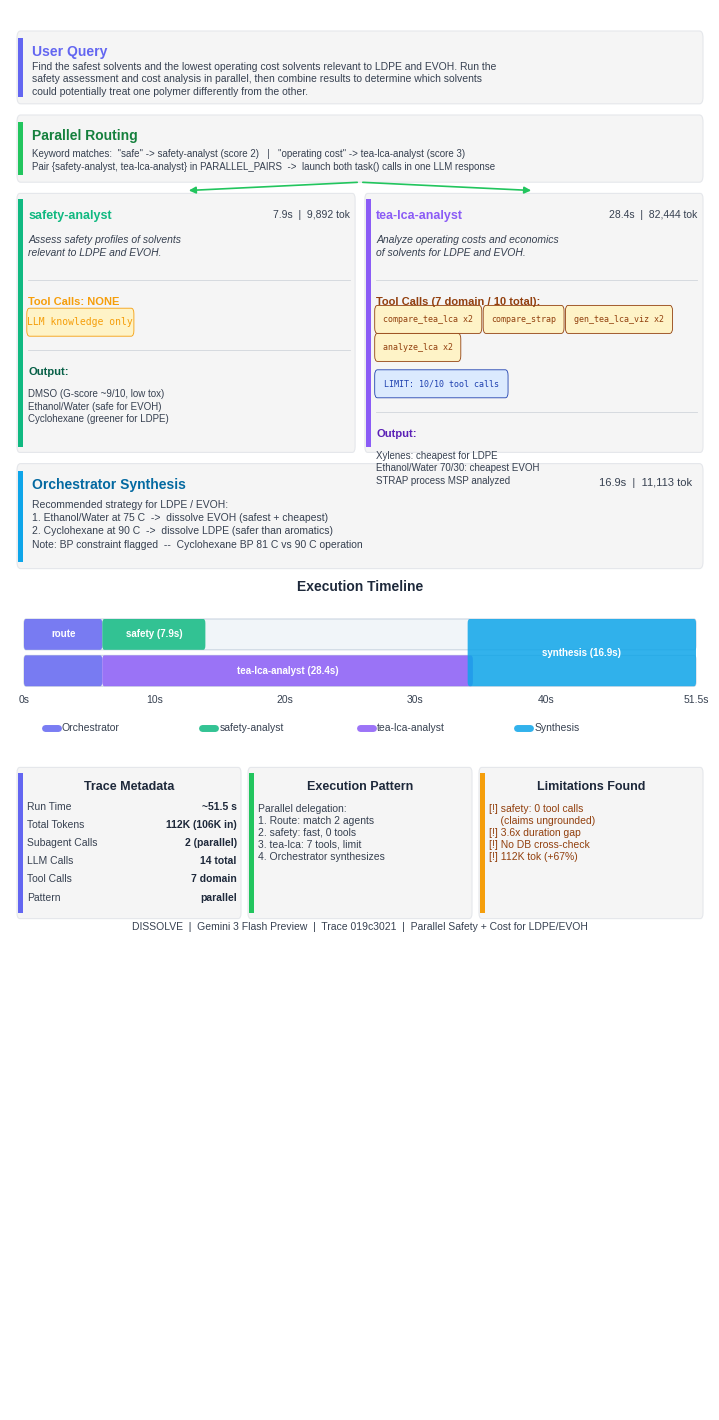

Python code for this plot: (Note: this script raises an exception after producing the figure.)
"""
Visualize DISSOLVE agent parallel-subagent trace (safety-analyst || tea-lca-analyst).
Parallel execution: safety assessment + cost analysis for LDPE/EVOH.
Stacked-card style matching architecture/visualize_chain_trace.py.

Trace ID: 019c3021-b123-70a2-bd02-45ac13f686fc
"""

import matplotlib
matplotlib.use("Agg")
matplotlib.rcParams["font.family"] = "sans-serif"
matplotlib.rcParams["font.sans-serif"] = [
    "Liberation Sans", "Arial", "DejaVu Sans",
]
import matplotlib.pyplot as plt
from matplotlib.patches import FancyBboxPatch, Rectangle
import textwrap
import os


# ── Color palette ────────────────────────────────────────────────────
C_BG         = "#FFFFFF"
C_BOX_BG     = "#F5F5F5"
C_BOX_BORDER = "#E5E7EB"

C_USER       = "#6366F1"   # Indigo — orchestrator / user
C_ROUTER     = "#22C55E"   # Green — routing
C_SAFETY     = "#10B981"   # Emerald — safety-analyst
C_TEA_LCA    = "#8B5CF6"   # Violet — tea-lca-analyst
C_SYNTH      = "#0EA5E9"   # Sky blue — synthesis
C_WARN       = "#F59E0B"   # Amber — warnings

C_TITLE      = "#1E293B"
C_BODY       = "#374151"
C_TOOL_BG    = "#FEF3C7"
C_TOOL_TEXT  = "#92400E"
C_GUARD_BG   = "#DBEAFE"
C_GUARD_TEXT = "#1E40AF"


# ── Layout constants ─────────────────────────────────────────────────
FIG_W  = 7.0
FIG_H  = 14.0            # inches — will use bbox_inches="tight"

# All y-coordinates are in axes fraction (0=bottom, 1=top).
# We use a descending y-cursor so items are placed top-to-bottom.

LEFT     = 0.010
RIGHT    = 0.990
WIDTH    = RIGHT - LEFT
MID      = (LEFT + RIGHT) / 2
PAD      = 0.015          # inner padding from box edges
ACCENT_W = 0.006
LINE_H   = 0.016          # height consumed by one line of text (fontsize 8)
LINE_S   = 0.013          # height consumed by one line of small text (fontsize 7)
PILL_H   = 0.020          # height consumed by one row of pills
GAP      = 0.008          # vertical gap between sections


# ── Helpers ──────────────────────────────────────────────────────────

def _box(ax, x, y_top, w, h, accent_color, radius=0.005):
    """Draw a rounded box with left accent bar. Returns y_bottom."""
    y_bot = y_top - h
    box = FancyBboxPatch(
        (x, y_bot), w, h,
        boxstyle=f"round,pad=0,rounding_size={radius}",
        facecolor=C_BOX_BG, edgecolor=C_BOX_BORDER, linewidth=0.8,
        transform=ax.transAxes, clip_on=False, zorder=2,
    )
    ax.add_patch(box)
    bar = Rectangle(
        (x + 0.002, y_bot + radius), ACCENT_W, h - 2 * radius,
        facecolor=accent_color, edgecolor="none",
        transform=ax.transAxes, clip_on=False, zorder=3,
    )
    ax.add_patch(bar)
    return y_bot


def _divider(ax, x1, x2, y, color="#D1D5DB", lw=0.6):
    ax.plot([x1, x2], [y, y], color=color, lw=lw,
            transform=ax.transAxes, zorder=3)


def _pill(ax, x, y_center, text, fg, bg, border, fs=6.5, mono=True):
    """Draw one pill and return its width."""
    tw = len(text) * (0.0075 if mono else 0.0065) + 0.014
    pill = FancyBboxPatch(
        (x, y_center - 0.008), tw, 0.016,
        boxstyle="round,pad=0.002,rounding_size=0.004",
        facecolor=bg, edgecolor=border, linewidth=0.6,
        transform=ax.transAxes, clip_on=False, zorder=4,
    )
    ax.add_patch(pill)
    ax.text(
        x + tw / 2, y_center, text,
        ha="center", va="center", fontsize=fs, color=fg,
        fontfamily="monospace" if mono else "sans-serif",
        transform=ax.transAxes, zorder=5,
    )
    return tw


def _pills_row(ax, x_start, y_center, labels, max_w, fg, bg, border, fs=6.5):
    """Draw a row of pills, wrapping to next row if needed. Returns rows used."""
    cx = x_start
    rows = 1
    for label in labels:
        tw = len(label) * 0.0075 + 0.014
        if cx + tw > x_start + max_w and cx > x_start:
            cx = x_start
            y_center -= PILL_H
            rows += 1
        _pill(ax, cx, y_center, label, fg, bg, border, fs)
        cx += tw + 0.006
    return rows


def _wrap(text, width=95):
    lines = text.split("\n")
    out = []
    for line in lines:
        out.extend(textwrap.wrap(line, width=width) if len(line) > width else [line])
    return "\n".join(out)


# ── Main figure ──────────────────────────────────────────────────────

def create_trace_figure():
    fig, ax = plt.subplots(1, 1, figsize=(FIG_W, FIG_H))
    ax.set_xlim(0, 1)
    ax.set_ylim(0, 1)
    ax.axis("off")
    ax.set_position([0, 0, 1, 1])
    fig.patch.set_facecolor(C_BG)

    # Descending y-cursor
    y = 0.985

    # ================================================================
    # 1. USER QUERY
    # ================================================================
    query = (
        "Find the safest solvents and the lowest operating cost solvents "
        "relevant to LDPE and EVOH. Run the safety assessment and cost "
        "analysis in parallel, then combine results to determine which "
        "solvents could potentially treat one polymer differently from "
        "the other."
    )
    box_h = 0.052
    _box(ax, LEFT, y, WIDTH, box_h, C_USER)
    cl = LEFT + ACCENT_W + PAD
    cr = RIGHT - PAD
    ax.text(cl, y - 0.010, "User Query",
            fontsize=10, fontweight="bold", color=C_USER,
            transform=ax.transAxes, va="top", zorder=5)
    ax.text(cl, y - 0.022, _wrap(query, 100),
            fontsize=7.5, color=C_BODY, transform=ax.transAxes,
            va="top", zorder=5, linespacing=1.3)
    y -= box_h + GAP

    # ================================================================
    # 2. ROUTING
    # ================================================================
    box_h = 0.048
    _box(ax, LEFT, y, WIDTH, box_h, C_ROUTER)
    ax.text(cl, y - 0.010, "Parallel Routing",
            fontsize=10, fontweight="bold", color="#15803D",
            transform=ax.transAxes, va="top", zorder=5)
    route_text = (
        'Keyword matches:  "safe" -> safety-analyst (score 2)   |   '
        '"operating cost" -> tea-lca-analyst (score 3)\n'
        'Pair {safety-analyst, tea-lca-analyst} in PARALLEL_PAIRS  '
        '->  launch both task() calls in one LLM response'
    )
    ax.text(cl, y - 0.024, route_text,
            fontsize=7, color=C_BODY, transform=ax.transAxes,
            va="top", zorder=5, linespacing=1.4)
    y -= box_h + GAP

    # ================================================================
    # 3. PARALLEL SUBAGENTS (side-by-side)
    # ================================================================
    col_gap = 0.014
    col_w = (WIDTH - col_gap) / 2
    left_x = LEFT
    right_x = LEFT + col_w + col_gap
    par_top = y  # remember where we start

    # We'll draw both columns, tracking how far down each goes,
    # then set y to the lower of the two.

    # ── Left column: safety-analyst ──
    sa_h = 0.185
    _box(ax, left_x, par_top, col_w, sa_h, C_SAFETY, radius=0.004)
    sa_cl = left_x + ACCENT_W + 0.010
    sa_cr = left_x + col_w - 0.008
    sa_cw = sa_cr - sa_cl

    cy = par_top - 0.012  # cursor inside box
    ax.text(sa_cl, cy, "safety-analyst",
            fontsize=9, fontweight="bold", color=C_SAFETY,
            transform=ax.transAxes, va="top", zorder=5)
    ax.text(sa_cr, cy, "7.9s  |  9,892 tok",
            fontsize=7.5, color=C_BODY, ha="right",
            transform=ax.transAxes, va="top", zorder=5)
    cy -= 0.018

    ax.text(sa_cl, cy,
            "Assess safety profiles of solvents\nrelevant to LDPE and EVOH.",
            fontsize=7.5, color=C_BODY, style="italic",
            transform=ax.transAxes, va="top", zorder=5, linespacing=1.3)
    cy -= 0.032

    _divider(ax, sa_cl, sa_cr, cy)
    cy -= 0.012

    ax.text(sa_cl, cy, "Tool Calls: NONE",
            fontsize=8, fontweight="bold", color=C_WARN,
            transform=ax.transAxes, va="top", zorder=5)
    cy -= 0.018

    _pill(ax, sa_cl, cy, "LLM knowledge only", C_WARN, "#FEF3C7", C_WARN, fs=7)
    cy -= PILL_H

    _divider(ax, sa_cl, sa_cr, cy)
    cy -= 0.012

    ax.text(sa_cl, cy, "Output:",
            fontsize=8, fontweight="bold", color="#065F46",
            transform=ax.transAxes, va="top", zorder=5)
    cy -= 0.016
    ax.text(sa_cl, cy,
            "DMSO (G-score ~9/10, low tox)\n"
            "Ethanol/Water (safe for EVOH)\n"
            "Cyclohexane (greener for LDPE)",
            fontsize=7, color=C_BODY, transform=ax.transAxes,
            va="top", zorder=5, linespacing=1.3)

    # ── Right column: tea-lca-analyst ──
    tla_h = sa_h  # same height
    _box(ax, right_x, par_top, col_w, tla_h, C_TEA_LCA, radius=0.004)
    tla_cl = right_x + ACCENT_W + 0.010
    tla_cr = right_x + col_w - 0.008
    tla_cw = tla_cr - tla_cl

    cy = par_top - 0.012
    ax.text(tla_cl, cy, "tea-lca-analyst",
            fontsize=9, fontweight="bold", color=C_TEA_LCA,
            transform=ax.transAxes, va="top", zorder=5)
    ax.text(tla_cr, cy, "28.4s  |  82,444 tok",
            fontsize=7.5, color=C_BODY, ha="right",
            transform=ax.transAxes, va="top", zorder=5)
    cy -= 0.018

    ax.text(tla_cl, cy,
            "Analyze operating costs and economics\nof solvents for LDPE and EVOH.",
            fontsize=7.5, color=C_BODY, style="italic",
            transform=ax.transAxes, va="top", zorder=5, linespacing=1.3)
    cy -= 0.032

    _divider(ax, tla_cl, tla_cr, cy)
    cy -= 0.012

    ax.text(tla_cl, cy, "Tool Calls (7 domain / 10 total):",
            fontsize=8, fontweight="bold", color=C_TOOL_TEXT,
            transform=ax.transAxes, va="top", zorder=5)
    cy -= 0.016

    tool_labels = [
        "compare_tea_lca x2",
        "compare_strap",
        "gen_tea_lca_viz x2",
        "analyze_lca x2",
    ]
    rows = _pills_row(ax, tla_cl, cy, tool_labels, tla_cw,
                       C_TOOL_TEXT, C_TOOL_BG, C_TOOL_TEXT, fs=6)
    cy -= rows * PILL_H + 0.006

    # Guardrail pill
    _pill(ax, tla_cl, cy, "LIMIT: 10/10 tool calls", C_GUARD_TEXT, C_GUARD_BG, C_GUARD_TEXT, fs=6)
    cy -= PILL_H

    _divider(ax, tla_cl, tla_cr, cy)
    cy -= 0.012

    ax.text(tla_cl, cy, "Output:",
            fontsize=8, fontweight="bold", color="#5B21B6",
            transform=ax.transAxes, va="top", zorder=5)
    cy -= 0.016
    ax.text(tla_cl, cy,
            "Xylenes: cheapest for LDPE\n"
            "Ethanol/Water 70/30: cheapest EVOH\n"
            "STRAP process MSP analyzed",
            fontsize=7, color=C_BODY, transform=ax.transAxes,
            va="top", zorder=5, linespacing=1.3)

    # Fork arrows from routing to both boxes
    arrow_kw = dict(arrowstyle="-|>", color=C_ROUTER, lw=1.2,
                    connectionstyle="arc3,rad=0")
    ax.annotate("", xy=(left_x + col_w / 2, par_top + 0.002),
                xytext=(MID, par_top + GAP),
                arrowprops=arrow_kw, transform=ax.transAxes, zorder=6)
    ax.annotate("", xy=(right_x + col_w / 2, par_top + 0.002),
                xytext=(MID, par_top + GAP),
                arrowprops=arrow_kw, transform=ax.transAxes, zorder=6)

    y = par_top - sa_h - GAP

    # ================================================================
    # 4. ORCHESTRATOR SYNTHESIS
    # ================================================================
    box_h = 0.075
    _box(ax, LEFT, y, WIDTH, box_h, C_SYNTH)
    ax.text(cl, y - 0.010, "Orchestrator Synthesis",
            fontsize=10, fontweight="bold", color="#0369A1",
            transform=ax.transAxes, va="top", zorder=5)
    ax.text(cr, y - 0.010, "16.9s  |  11,113 tok",
            fontsize=8, color=C_BODY, ha="right",
            transform=ax.transAxes, va="top", zorder=5)
    synth = (
        "Recommended strategy for LDPE / EVOH:\n"
        "1. Ethanol/Water at 75 C  ->  dissolve EVOH (safest + cheapest)\n"
        "2. Cyclohexane at 90 C  ->  dissolve LDPE (safer than aromatics)\n"
        "Note: BP constraint flagged  --  Cyclohexane BP 81 C vs 90 C operation"
    )
    ax.text(cl, y - 0.026, synth,
            fontsize=7.5, color=C_BODY, transform=ax.transAxes,
            va="top", zorder=5, linespacing=1.4)
    y -= box_h + GAP * 2

    # ================================================================
    # 5. EXECUTION TIMELINE
    # ================================================================
    ax.text(MID, y, "Execution Timeline",
            ha="center", fontsize=10, fontweight="bold", color=C_TITLE,
            transform=ax.transAxes)
    y -= 0.020

    bar_left = LEFT + 0.01
    bar_w = WIDTH - 0.02
    bar_h = 0.022
    total_s = 51.5

    def _bar_seg(ax, y_bar, t_start, t_dur, color, label):
        x0 = bar_left + (t_start / total_s) * bar_w
        w = (t_dur / total_s) * bar_w
        ax.add_patch(FancyBboxPatch(
            (x0, y_bar), w, bar_h,
            boxstyle="round,pad=0,rounding_size=0.003",
            facecolor=color, edgecolor="none", alpha=0.85,
            transform=ax.transAxes, zorder=3,
        ))
        ax.text(x0 + w / 2, y_bar + bar_h / 2, label,
                ha="center", va="center", fontsize=7, color="white",
                fontweight="bold", transform=ax.transAxes, zorder=4)

    # Row 1: safety-analyst timeline
    bg_kw = dict(boxstyle="round,pad=0,rounding_size=0.003",
                 facecolor="#F1F5F9", edgecolor="#CBD5E1", linewidth=0.8)
    by1 = y - bar_h
    ax.add_patch(FancyBboxPatch((bar_left, by1), bar_w, bar_h,
                                transform=ax.transAxes, zorder=2, **bg_kw))
    _bar_seg(ax, by1, 0, 6, C_USER, "route")
    _bar_seg(ax, by1, 6, 7.9, C_SAFETY, "safety (7.9s)")

    # Row 2: tea-lca-analyst timeline
    by2 = by1 - bar_h - 0.004
    ax.add_patch(FancyBboxPatch((bar_left, by2), bar_w, bar_h,
                                transform=ax.transAxes, zorder=2, **bg_kw))
    _bar_seg(ax, by2, 0, 6, C_USER, "")
    _bar_seg(ax, by2, 6, 28.4, C_TEA_LCA, "tea-lca-analyst (28.4s)")

    # Synthesis block spanning both rows
    synth_t = 34
    synth_dur = 17.5
    sx = bar_left + (synth_t / total_s) * bar_w
    sw = (synth_dur / total_s) * bar_w
    sh = bar_h * 2 + 0.004
    ax.add_patch(FancyBboxPatch(
        (sx, by2), sw, sh,
        boxstyle="round,pad=0,rounding_size=0.003",
        facecolor=C_SYNTH, edgecolor="none", alpha=0.85,
        transform=ax.transAxes, zorder=3,
    ))
    ax.text(sx + sw / 2, by2 + sh / 2, "synthesis (16.9s)",
            ha="center", va="center", fontsize=7, color="white",
            fontweight="bold", transform=ax.transAxes, zorder=4)

    # Time labels
    ty = by2 - 0.012
    for t in [0, 10, 20, 30, 40, 51.5]:
        tx = bar_left + (t / total_s) * bar_w
        ax.text(tx, ty, f"{t:.0f}s" if t == int(t) else f"{t}s",
                ha="center", fontsize=7.5, color=C_BODY,
                transform=ax.transAxes)

    # Legend
    ly = ty - 0.018
    items = [(C_USER, "Orchestrator"), (C_SAFETY, "safety-analyst"),
             (C_TEA_LCA, "tea-lca-analyst"), (C_SYNTH, "Synthesis")]
    lx = bar_left + 0.03
    sp = (bar_w - 0.06) / len(items)
    for color, label in items:
        ax.plot([lx, lx + 0.018], [ly, ly], color=color, lw=5,
                transform=ax.transAxes, solid_capstyle="round",
                zorder=3, alpha=0.85)
        ax.text(lx + 0.024, ly, label, fontsize=7.5, color=C_BODY,
                va="center", transform=ax.transAxes)
        lx += sp

    y = ly - 0.028

    # ================================================================
    # 6. BOTTOM PANELS (three columns)
    # ================================================================
    panel_h = 0.108
    panel_gap = 0.010
    pw = (WIDTH - 2 * panel_gap) / 3
    p1x = LEFT
    p2x = LEFT + pw + panel_gap
    p3x = LEFT + 2 * (pw + panel_gap)
    pcl = ACCENT_W + 0.008  # inner left of panel content

    # --- Panel 1: Trace Metadata ---
    _box(ax, p1x, y, pw, panel_h, C_USER, radius=0.004)
    ax.text(p1x + pw / 2, y - 0.010, "Trace Metadata",
            ha="center", va="top", fontsize=9, fontweight="bold",
            color=C_TITLE, transform=ax.transAxes)
    metrics = [
        ("Run Time",       "~51.5 s"),
        ("Total Tokens",   "112K (106K in)"),
        ("Subagent Calls", "2 (parallel)"),
        ("LLM Calls",      "14 total"),
        ("Tool Calls",     "7 domain"),
        ("Pattern",        "parallel"),
    ]
    my = y - 0.028
    for label, value in metrics:
        ax.text(p1x + pcl, my, label, fontsize=7.5, color=C_BODY,
                transform=ax.transAxes, va="center", zorder=5)
        ax.text(p1x + pw - 0.006, my, value, fontsize=7.5,
                fontweight="bold", color=C_TITLE, ha="right",
                transform=ax.transAxes, va="center", zorder=5)
        my -= 0.013

    # --- Panel 2: Execution Pattern ---
    _box(ax, p2x, y, pw, panel_h, C_ROUTER, radius=0.004)
    ax.text(p2x + pw / 2, y - 0.010, "Execution Pattern",
            ha="center", va="top", fontsize=9, fontweight="bold",
            color=C_TITLE, transform=ax.transAxes)
    pattern = (
        "Parallel delegation:\n"
        "1. Route: match 2 agents\n"
        "2. safety: fast, 0 tools\n"
        "3. tea-lca: 7 tools, limit\n"
        "4. Orchestrator synthesizes"
    )
    ax.text(p2x + pcl, y - 0.026, pattern,
            fontsize=7.5, color=C_BODY, transform=ax.transAxes,
            va="top", zorder=5, linespacing=1.25)

    # --- Panel 3: Limitations Found ---
    _box(ax, p3x, y, pw, panel_h, C_WARN, radius=0.004)
    ax.text(p3x + pw / 2, y - 0.010, "Limitations Found",
            ha="center", va="top", fontsize=9, fontweight="bold",
            color=C_TITLE, transform=ax.transAxes)
    limits = (
        "[!] safety: 0 tool calls\n"
        "    (claims ungrounded)\n"
        "[!] 3.6x duration gap\n"
        "[!] No DB cross-check\n"
        "[!] 112K tok (+67%)"
    )
    ax.text(p3x + pcl, y - 0.026, limits,
            fontsize=7.5, color="#92400E", transform=ax.transAxes,
            va="top", zorder=5, linespacing=1.25)

    y -= panel_h + 0.008

    # ── Footer ──
    ax.text(MID, y,
            "DISSOLVE  |  Gemini 3 Flash Preview  |  "
            "Trace 019c3021  |  "
            "Parallel Safety + Cost for LDPE/EVOH",
            ha="center", fontsize=7.5, color=C_BODY,
            transform=ax.transAxes)

    # ── Save ──
    out_dir = os.path.dirname(os.path.abspath(__file__))
    out_path = os.path.join(out_dir, "019c3021-b123-70a2-bd02-45ac13f686fc.png")
    fig.savefig(out_path, dpi=300, facecolor=C_BG,
                bbox_inches="tight", pad_inches=0.08)
    print(f"Saved to {out_path}")
    plt.close()


if __name__ == "__main__":
    create_trace_figure()
